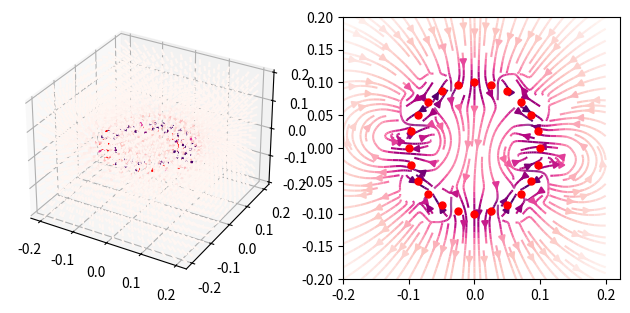

The script that saved this image:
import numpy as np
import matplotlib.pyplot as plt
import matplotlib.cm as cm
import matplotlib.colors as mcolors

field_density = 15
vector_size = 0.02
field_size = 0.2
streamplot_Z = 0
u0 = 4*np.pi*(10**(-7))

def stworz_obsluge_sondy(ax, fig, tablica_x, tablica_y, dane_b):
    sonda_tekst = None
    sonda_punkt = None

    def onclick(event):
        nonlocal sonda_tekst, sonda_punkt
        
        if event.inaxes != ax: 
            return 
            
        cx, cy = event.xdata, event.ydata
        if cx is None or cy is None: 
            return

        ix = (np.abs(tablica_x - cx)).argmin()
        iy = (np.abs(tablica_y - cy)).argmin()
        b_wartosc = dane_b[iy, ix]

        if sonda_tekst: sonda_tekst.remove()
        if sonda_punkt: sonda_punkt.remove()

        sonda_punkt, = ax.plot(cx, cy, 'bo', markersize=6)
        
        sonda_tekst = ax.annotate(
            f'|B|: {b_wartosc:.2e} T\n(x: {cx:.2f}, y: {cy:.2f})', 
            (cx, cy), xytext=(10, 10), textcoords='offset points',
            bbox=dict(boxstyle="round,pad=0.5", fc="white", ec="black", alpha=0.9),
            arrowprops=dict(arrowstyle="->", connectionstyle="arc3")
        )
        fig.canvas.draw()

    return onclick

def generate_dipoles(center, ang, n, rad, m_mod):
    
    m_arr = []
    for phi in np.arange(0, 2 * np.pi, ang):
        dipole = [
            rad * np.cos(phi),
            rad * np.sin(phi),
            0,
            0,
            0,
            0
        ]

        if phi < np.pi:
            dipole[3] = m_mod*center[0] - dipole[0]
            dipole[4] = m_mod*center[1] - dipole[1]
            dipole[5] = m_mod*center[2] - dipole[2]
        else:
            dipole[3] = -(m_mod*center[0] - dipole[0])
            dipole[4] = -(m_mod*center[1] - dipole[1])
            dipole[5] = -(m_mod*center[2] - dipole[2])

        m_arr.append(dipole)
        
    return m_arr

def main():
    # m_arr  = [[0,0,0,0,0,1]]
    m_arr = generate_dipoles([0,0,0], (np.pi/12), [1,0,0], 0.1, 4)

    x = np.linspace(-field_size,field_size,field_density)
    y = np.linspace(-field_size,field_size,field_density)
    z = np.linspace(-field_size,field_size,field_density)

    X, Y, Z = np.meshgrid(x, y, z)

    Bx_c = np.zeros((field_density,field_density,field_density))
    By_c = np.zeros((field_density,field_density,field_density))
    Bz_c = np.zeros((field_density,field_density,field_density))

    for i in range(len(m_arr)):

        #Dipole position vector
        rmx = m_arr[i][0]
        rmy = m_arr[i][1]
        rmz = m_arr[i][2]

        #Dipole moment vector
        mx = m_arr[i][3]
        my = m_arr[i][4]
        mz = m_arr[i][5]

        rx = X - rmx
        ry = Y - rmy
        rz = Z - rmz
        r_mod = np.sqrt(np.square(rx)+np.square(ry)+np.square(rz))

        Bx = ((u0)/(4*np.pi*np.power(r_mod, 3)))*(((3*mx*rx*rx)/(r_mod**2))+((3*my*rx*ry)/(r_mod**2))+((3*mz*rz*rx)/(r_mod**2))-mx)
        By = ((u0)/(4*np.pi*np.power(r_mod, 3)))*(((3*mx*rx*ry)/(r_mod**2))+((3*my*ry*ry)/(r_mod**2))+((3*mz*rz*ry)/(r_mod**2))-my)
        Bz = ((u0)/(4*np.pi*np.power(r_mod, 3)))*(((3*mx*rx*rz)/(r_mod**2))+((3*my*ry*rz)/(r_mod**2))+((3*mz*rz*rz)/(r_mod**2))-mz)

        Bx_c += Bx
        By_c += By
        Bz_c += Bz

    B_mod = np.sqrt(np.square(Bx_c)+np.square(By_c)+np.square(Bz_c))

    B_flat = B_mod.flatten()
    norm = mcolors.Normalize(vmin=B_flat.min(), vmax=B_flat.max()/10)
    cmap = cm.RdPu
    vector_colors = cmap(norm(B_flat))

    fig = plt.figure()
    ax1 = fig.add_subplot(121, projection='3d')

    ax1.quiver3D(X, Y, Z, Bx_c, By_c, Bz_c, length=vector_size, normalize=True, colors=vector_colors)
    for i in range(len(m_arr)):
        ax1.quiver3D(m_arr[i][0], m_arr[i][1], m_arr[i][2], m_arr[i][3], m_arr[i][4], m_arr[i][5], length=vector_size*2, normalize=True, color='red')

    plt.tight_layout(pad=0)
    # ax.set_proj_type('ortho')
    # ax.view_init(elev=90, azim=-90)

    z_index = (np.abs(z - streamplot_Z)).argmin() 

    Bx_2d = Bx_c[:, :, z_index]
    By_2d = By_c[:, :, z_index]
    B_mod_2d = B_mod[:, :, z_index]

    ax2 = fig.add_subplot(1,2,2)
    ax2.set_aspect('equal')
    strm = ax2.streamplot(x, y, Bx_2d, By_2d, color=np.log10(B_mod_2d), cmap=cm.RdPu, linewidth=1.5, density=1.5)
    
    for m in m_arr:
        ax2.plot(m[0], m[1], 'ro', markersize=5)

    obsluga = stworz_obsluge_sondy(ax2, fig, x, y, B_mod_2d)
    fig.canvas.mpl_connect('button_press_event', obsluga)

    plt.tight_layout()
    plt.show()

if __name__ == "__main__": main()
